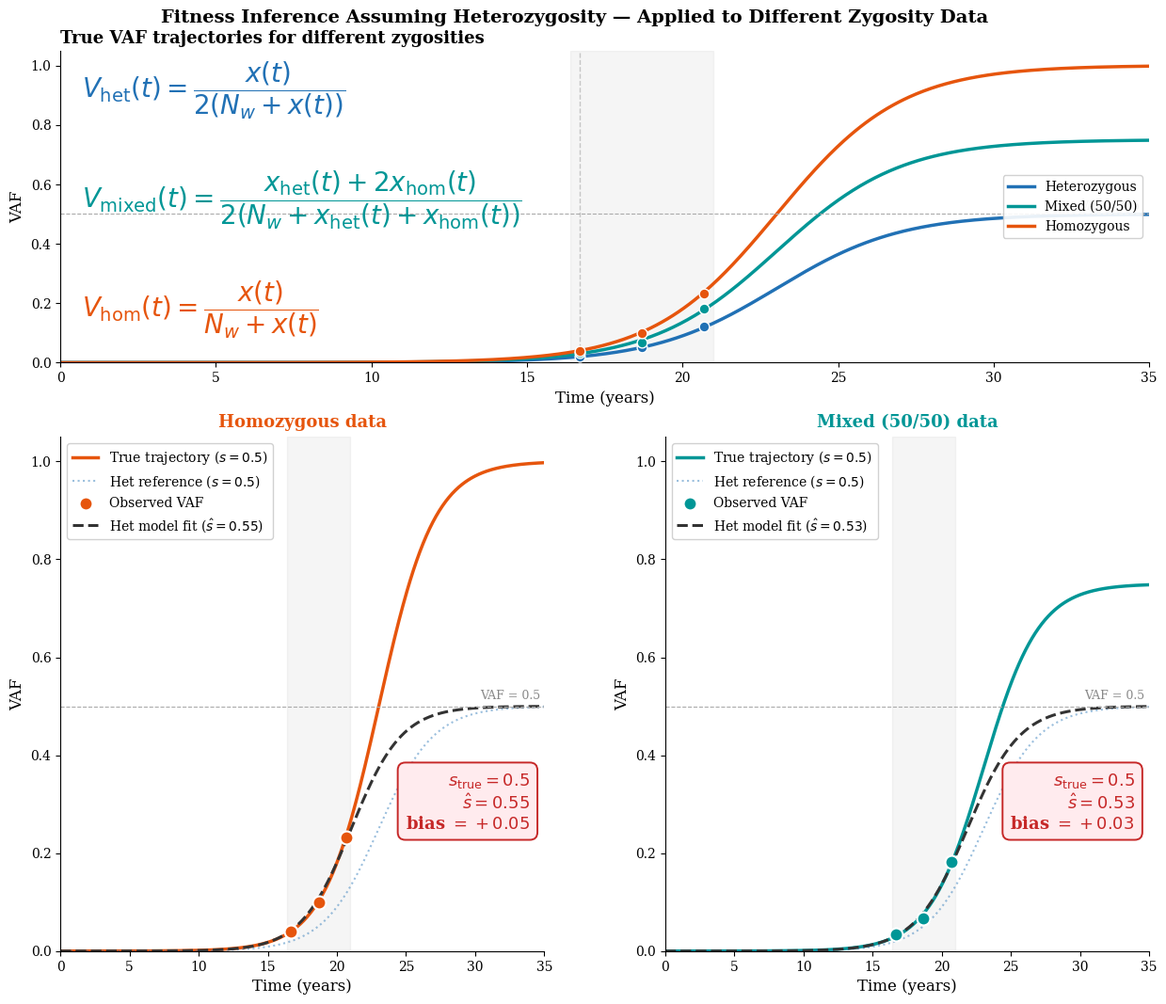

The script that saved this image:
import numpy as np
import matplotlib.pyplot as plt
from scipy.optimize import minimize_scalar

# ── PARAMETERS ───────────────────────────────────────────────────────────────
S_TRUE     = 0.5
T_MAX      = 35
N_OBS      = 3
VAF_THRESH = 0.02
K          = 1e5

C_HET  = "#2171b5"
C_HOM  = "#e6550d"
C_MIX  = "#009696"
C_FIT  = "#333333"

plt.rcParams.update({
    'font.family': 'serif',
    'axes.spines.top': False,
    'axes.spines.right': False,
})

# ── MODELS ───────────────────────────────────────────────────────────────────
def vaf_het(t, s):
    x = np.exp(s * t)
    return x / (2 * (K + x))

def vaf_hom(t, s):
    x = np.exp(s * t)
    return x / (K + x)

def vaf_mixed(t, s):
    x = np.exp(s * t)
    return 1.5 * x / (2 * (K + x))

def fit_het_model(t_obs, v_obs):
    def loss(s):
        return np.sum((v_obs - vaf_het(t_obs, s))**2)
    return minimize_scalar(loss, bounds=(0.01, 2.0), method='bounded').x

# ── OBSERVATIONS ─────────────────────────────────────────────────────────────
def generate_het_observations(s_true, seed=1):
    rng   = np.random.default_rng(seed)
    t_all = np.linspace(0, T_MAX, 2000)
    v_all = vaf_het(t_all, s_true)
    idx0  = np.where(v_all >= VAF_THRESH)[0][0]
    t0    = t_all[idx0]
    t_obs = np.linspace(t0, t0 + 4, N_OBS)
    v_obs = np.interp(t_obs, t_all, v_all)
    noise = rng.normal(0, 0.05 * v_obs)
    return t_obs, np.clip(v_obs + noise, 1e-4, 0.5)

def generate_observations(vaf_func, s_true, t_obs_het, seed=0):
    rng   = np.random.default_rng(seed)
    t_all = np.linspace(0, T_MAX, 2000)
    v_all = vaf_func(t_all, s_true)
    v_obs = np.interp(t_obs_het, t_all, v_all)
    noise = rng.normal(0, 0.05 * v_obs)
    return np.clip(v_obs + noise, 1e-4, 0.99)

t_het, v_het = generate_het_observations(S_TRUE, seed=1)
v_hom = generate_observations(vaf_hom,   S_TRUE, t_het, seed=2)
v_mix = generate_observations(vaf_mixed, S_TRUE, t_het, seed=3)

s_hat_hom = fit_het_model(t_het, v_hom)
s_hat_mix = fit_het_model(t_het, v_mix)

t_full = np.linspace(0, T_MAX, 600)

# ── FIGURE ───────────────────────────────────────────────────────────────────
fig = plt.figure(figsize=(13, 11))
fig.patch.set_facecolor('white')

gs = fig.add_gridspec(2, 2, height_ratios=[0.85, 1.4],
                      left=0.08, right=0.97,
                      top=0.94, bottom=0.07,
                      wspace=0.25, hspace=0.18)

# ── TOP: all three true trajectories ─────────────────────────────────────────
ax0 = fig.add_subplot(gs[0, :])

ax0.plot(t_full, vaf_het(t_full, S_TRUE),   color=C_HET, lw=2.5, label="Heterozygous")
ax0.plot(t_full, vaf_mixed(t_full, S_TRUE), color=C_MIX, lw=2.5, label="Mixed (50/50)")
ax0.plot(t_full, vaf_hom(t_full, S_TRUE),   color=C_HOM, lw=2.5, label="Homozygous")

ax0.axhline(0.5, color='#aaaaaa', lw=0.8, ls='--')
ax0.text(T_MAX - 0.3, 0.515, 'VAF = 0.5', fontsize=9, color='#888888', ha='right')

ax0.axvspan(t_het[0] - 0.3, t_het[-1] + 0.3, alpha=0.08, color='grey')
ax0.axvline(t_het[0], color='grey', lw=1, ls='--', alpha=0.4)

ax0.scatter(t_het, v_het, color=C_HET, s=60, zorder=5, edgecolors='white', lw=1)
ax0.scatter(t_het, v_mix, color=C_MIX, s=60, zorder=5, edgecolors='white', lw=1)
ax0.scatter(t_het, v_hom, color=C_HOM, s=60, zorder=5, edgecolors='white', lw=1)

# equations
ax0.text(0.02, 0.97,
    r"$V_{\mathrm{het}}(t)=\dfrac{x(t)}{2(N_w+x(t))}$",
    transform=ax0.transAxes, fontsize=20, color=C_HET, va='top')
ax0.text(0.02, 0.62,
    r"$V_{\mathrm{mixed}}(t)=\dfrac{x_{\mathrm{het}}(t)+2x_{\mathrm{hom}}(t)}{2(N_w+x_{\mathrm{het}}(t)+x_{\mathrm{hom}}(t))}$",
    transform=ax0.transAxes, fontsize=20, color=C_MIX, va='top')
ax0.text(0.02, 0.27,
    r"$V_{\mathrm{hom}}(t)=\dfrac{x(t)}{N_w+x(t)}$",
    transform=ax0.transAxes, fontsize=20, color=C_HOM, va='top')

ax0.set_xlim(0, T_MAX)
ax0.set_ylim(0, 1.05)
ax0.set_xlabel('Time (years)', fontsize=12)
ax0.set_ylabel('VAF', fontsize=12)
ax0.set_title('True VAF trajectories for different zygosities', fontsize=13,
              fontweight='bold', loc='left')
ax0.legend(fontsize=10, loc='center right', frameon=True, framealpha=0.9)

# ── BOTTOM: het model misapplied ──────────────────────────────────────────────
panels = [
    (gs[1, 0], vaf_hom,   v_hom, s_hat_hom, "Homozygous data",    C_HOM),
    (gs[1, 1], vaf_mixed, v_mix, s_hat_mix, "Mixed (50/50) data", C_MIX),
]

for spec, vaf_func, v_obs, s_hat, title, color in panels:
    ax = fig.add_subplot(spec)

    ax.axvspan(t_het[0] - 0.3, t_het[-1] + 0.3, alpha=0.08, color='grey')

    # true trajectory
    ax.plot(t_full, vaf_func(t_full, S_TRUE),
            color=color, lw=2.5, label=f'True trajectory ($s={S_TRUE}$)')

    # het reference (faint)
    ax.plot(t_full, vaf_het(t_full, S_TRUE),
            color=C_HET, lw=1.5, ls=':', alpha=0.45,
            label=f'Het reference ($s={S_TRUE}$)')

    # observations
    ax.scatter(t_het, v_obs, color=color, s=100, zorder=5,
               edgecolors='white', lw=1.5, label='Observed VAF')

    # wrong fit projected
    ax.plot(t_full, vaf_het(t_full, s_hat),
            color=C_FIT, lw=2.2, ls='--',
            label=rf'Het model fit ($\hat{{s}}={s_hat:.2f}$)')

    ax.axhline(0.5, color='#aaaaaa', lw=0.8, ls='--')
    ax.text(T_MAX - 0.3, 0.515, 'VAF = 0.5', fontsize=9,
            color='#888888', ha='right')

    bias  = s_hat - S_TRUE
    btext = (f"$s_{{\\mathrm{{true}}}}={S_TRUE}$\n"
             f"$\\hat{{s}}={s_hat:.2f}$\n"
             f"bias $={bias:+.2f}$")
    ax.text(0.97, 0.35, btext,
            transform=ax.transAxes, fontsize=13,
            va='top', ha='right', color='#C62828', fontweight='bold',
            bbox=dict(boxstyle='round,pad=0.45', facecolor='#FFEBEE',
                      edgecolor='#C62828', lw=1.4))

    ax.set_xlim(0, T_MAX)
    ax.set_ylim(0, 1.05)
    ax.set_xlabel('Time (years)', fontsize=12)
    ax.set_ylabel('VAF', fontsize=12)
    ax.set_title(title, fontsize=13, fontweight='bold', color=color, pad=8)
    ax.legend(fontsize=10, loc='upper left', frameon=True, framealpha=0.9)

fig.suptitle(
    "Fitness Inference Assuming Heterozygosity — Applied to Different Zygosity Data",
    fontsize=14, fontweight='bold'
)

plt.savefig('zygosity_vaf_plot.png',
            dpi=200, bbox_inches='tight', facecolor='white')
print("Saved.")
